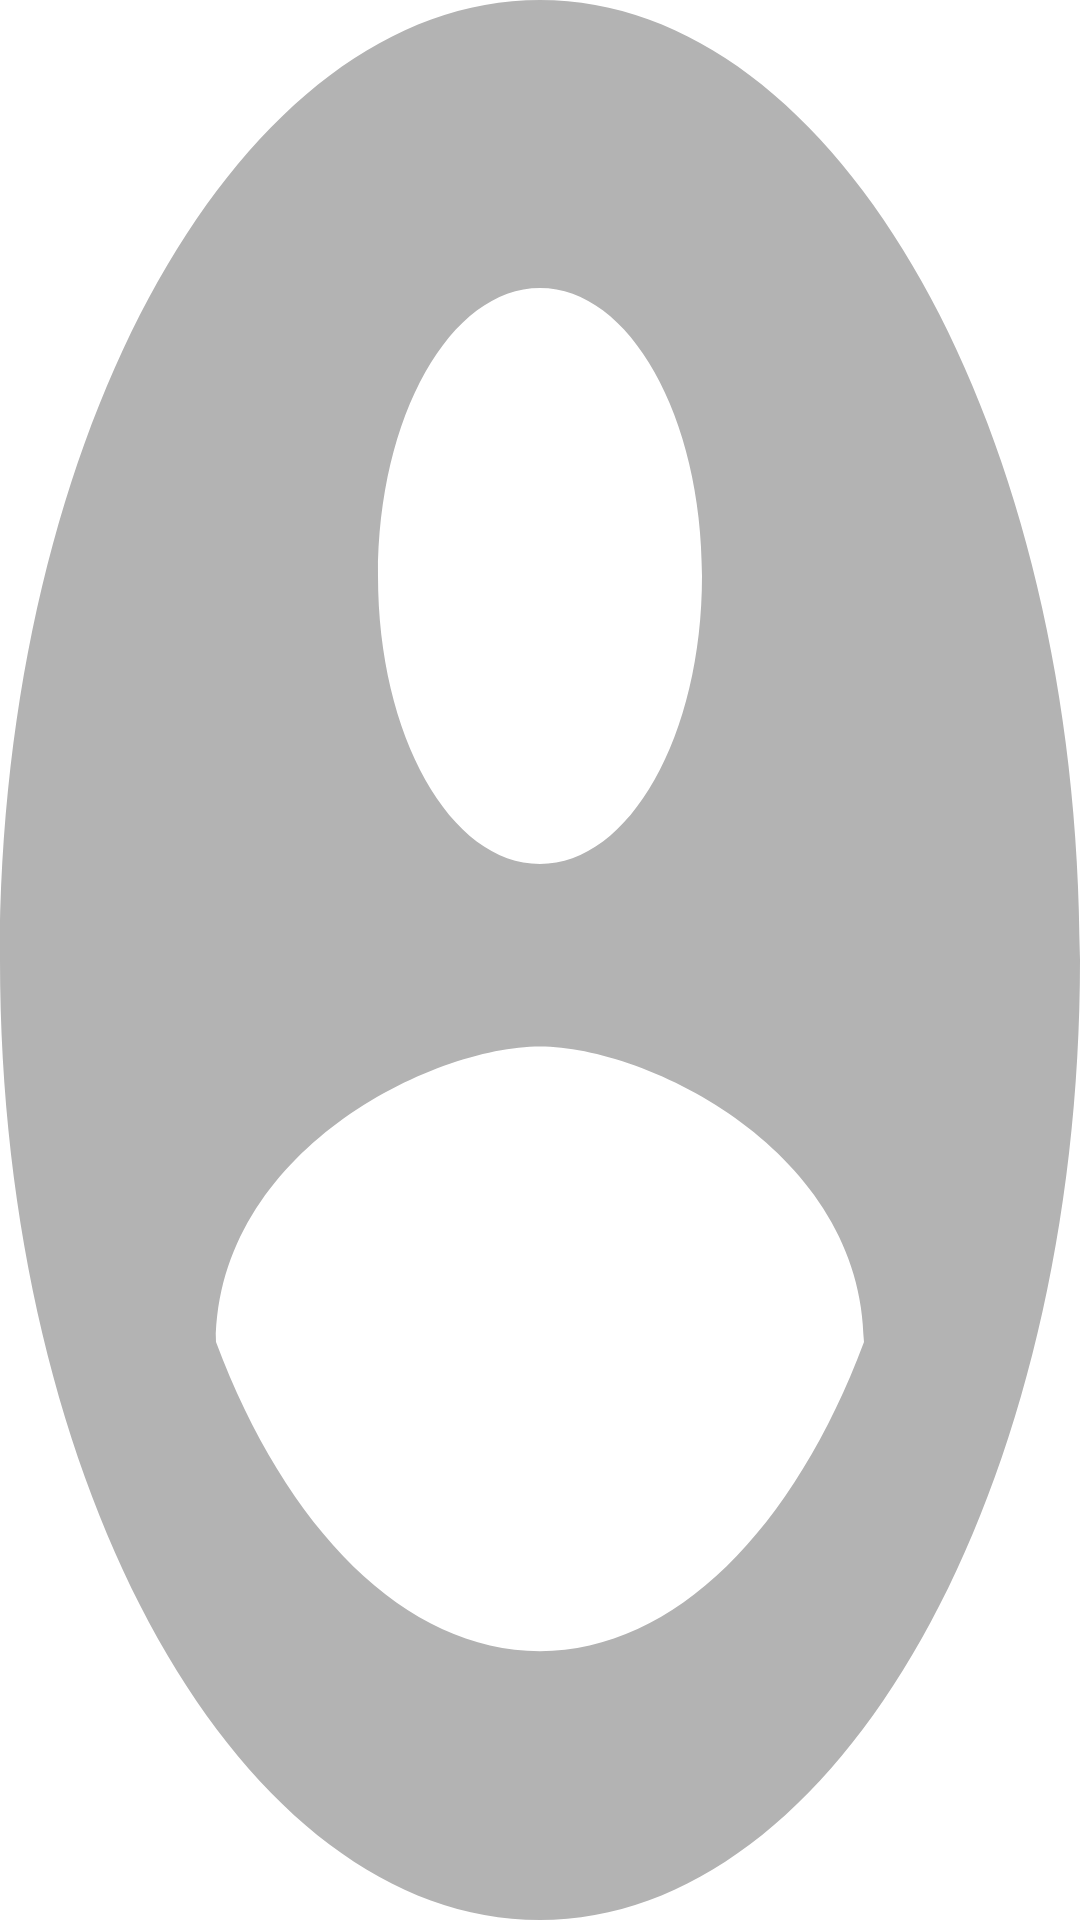

Produce the Android XML layout that renders to this screen, including the resource entries it uses.
<!-- AndroidManifest.xml: fallback theme Theme.MaterialComponents.DayNight.NoActionBar -->
<!-- res/layout/common_photo.xml -->
<?xml version="1.0" encoding="utf-8"?>
<ImageView xmlns:android="http://schemas.android.com/apk/res/android"
    android:id="@+id/photo"
    android:layout_width="@dimen/common_contact_photo_size_intemediate"
    android:layout_height="@dimen/common_contact_photo_size_intemediate"
    android:layout_gravity="center"
    android:background="@drawable/common_ic_account_circle_grey70_40dp" />
<!-- resources referenced by this layout -->
<resources>
  <dimen name="common_contact_photo_size_intemediate">56dp</dimen>
  <!-- drawable common_ic_account_circle_grey70_40dp (drawable) -->
  <vector xmlns:android="http://schemas.android.com/apk/res/android"
          android:width="40dp"
          android:height="40dp"
          android:viewportWidth="20.0"
          android:viewportHeight="20.0">
      <path
          android:pathData="M10,0C4.48,0 0,4.48 0,10 0,15.52 4.48,20 10,20 15.52,20 20,15.52 20,10 20,4.48 15.52,0 10,0ZM10,3c1.66,0 3,1.34 3,3 0,1.66 -1.34,3 -3,3C8.34,9 7,7.66 7,6 7,4.34 8.34,3 10,3ZM10,17.2c-2.5,0 -4.71,-1.28 -6,-3.22 0.03,-1.99 4,-3.08 6,-3.08 1.99,0 5.97,1.09 6,3.08 -1.29,1.94 -3.5,3.22 -6,3.22z"
          android:fillAlpha="1"
          android:fillColor="#b3b3b3"/>
  </vector>
</resources>
